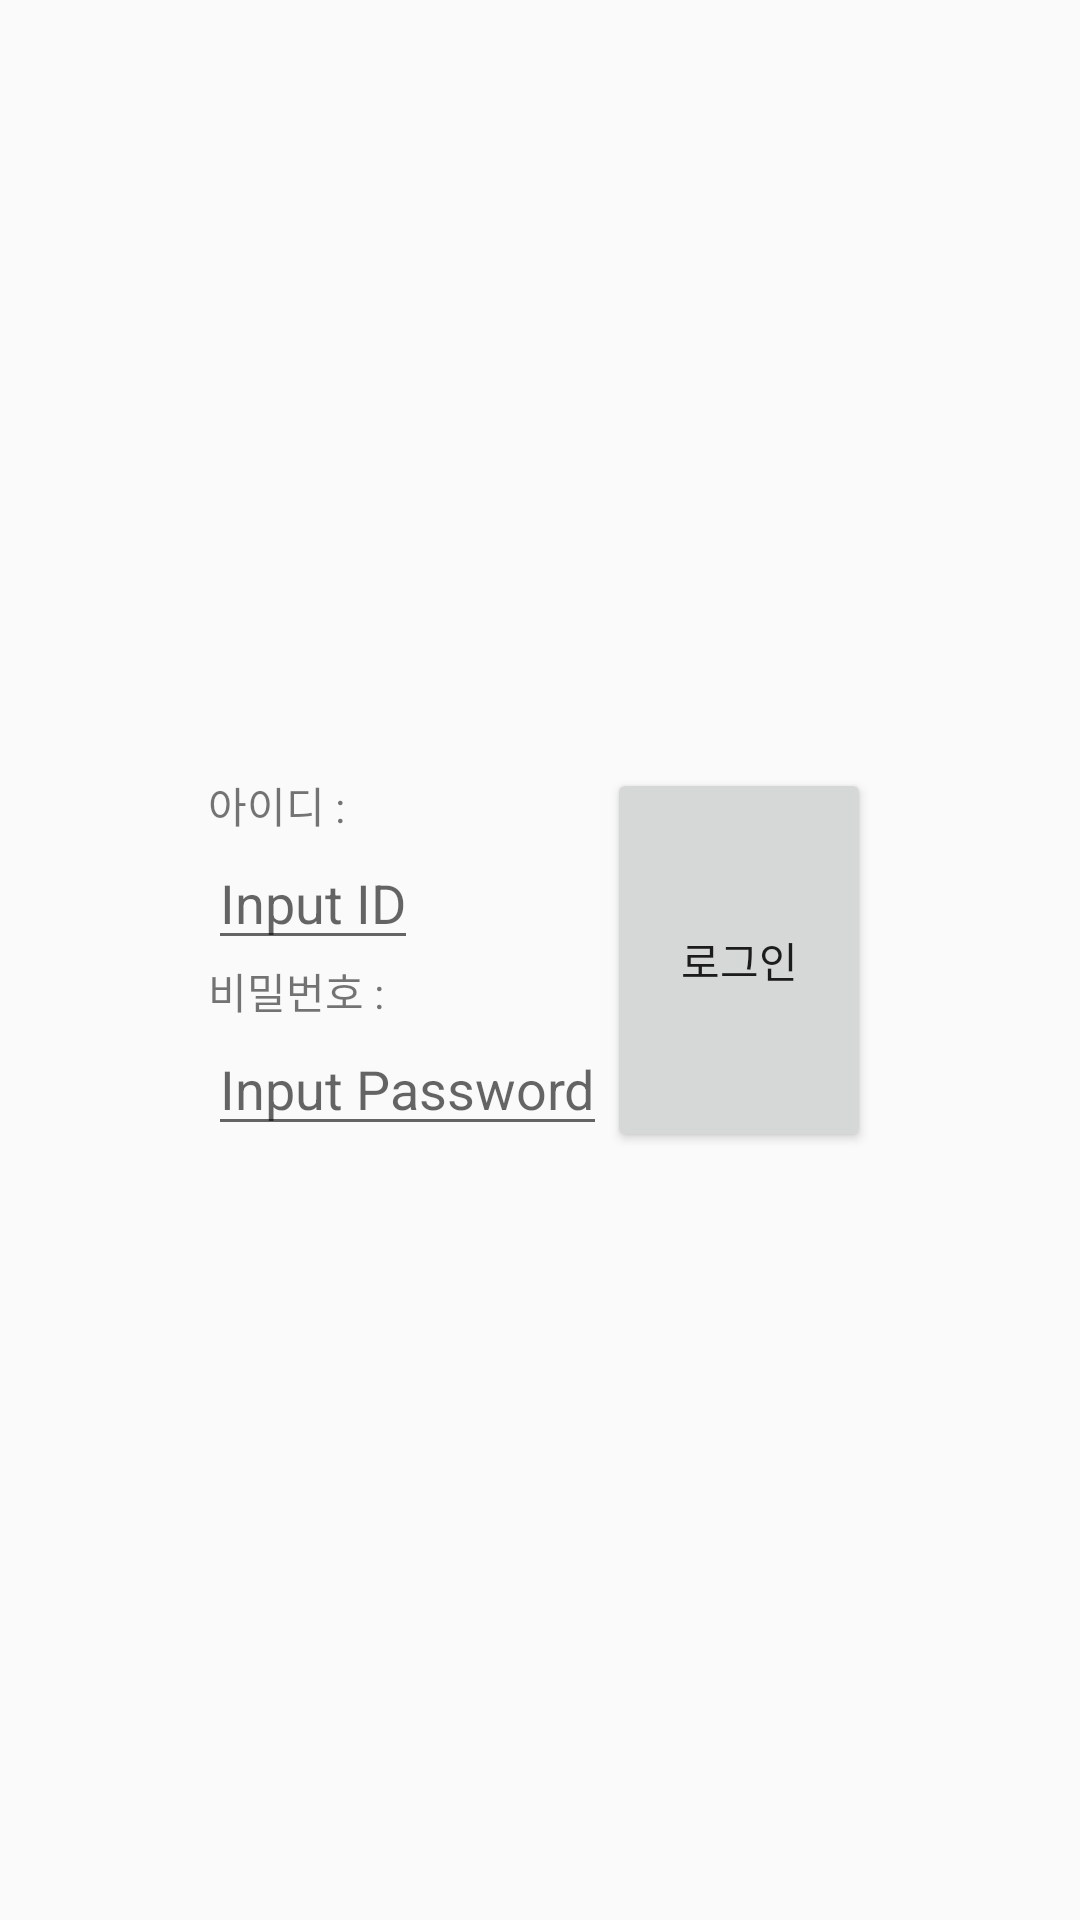

Android layout source for this screen:
<!-- AndroidManifest.xml: application theme AppTheme -->
<!-- res/layout/activity_login.xml -->
<?xml version="1.0" encoding="utf-8"?>
<LinearLayout xmlns:android="http://schemas.android.com/apk/res/android"
    xmlns:tools="http://schemas.android.com/tools"
    android:layout_width="match_parent"
    android:layout_height="match_parent"
    android:gravity="center"
    tools:context="com.example.Activity.LoginActivity">

    <LinearLayout
        android:layout_width="wrap_content"
        android:layout_height="wrap_content"
        android:orientation="vertical">

        <TextView
            android:id="@+id/login_text_id"
            android:layout_width="wrap_content"
            android:layout_height="wrap_content"
            android:text="아이디 : " />

        <EditText
            android:id="@+id/login_edit_id"
            android:layout_width="wrap_content"
            android:layout_height="wrap_content"
            android:hint="Input ID" />

        <TextView
            android:id="@+id/login_text_password"
            android:layout_width="wrap_content"
            android:layout_height="wrap_content"
            android:text="비밀번호 : " />

        <EditText
            android:id="@+id/login_edit_password"
            android:layout_width="wrap_content"
            android:layout_height="wrap_content"
            android:hint="Input Password" />
    </LinearLayout>

    <Button
        android:id="@+id/login_button_loginbutton"
        android:layout_width="wrap_content"
        android:layout_height="128dp"
        android:text="로그인" />

    <TextView
        android:id="@+id/login_text_test"
        android:layout_width="wrap_content"
        android:layout_height="wrap_content" />
</LinearLayout>
<!-- resources referenced by this layout -->
<resources>
  <style name="AppTheme" parent="Theme.AppCompat.Light.DarkActionBar">
          <item name="android:fitsSystemWindows">true</item>
          
          <item name="colorPrimary">@color/colorPrimary</item>
          <item name="colorPrimaryDark">@color/colorPrimaryDark</item>
          <item name="colorAccent">@color/colorAccent</item>
      </style>
  <color name="colorPrimary">#008577</color>
  <color name="colorPrimaryDark">#00574B</color>
  <color name="colorAccent">#D81B60</color>
</resources>
